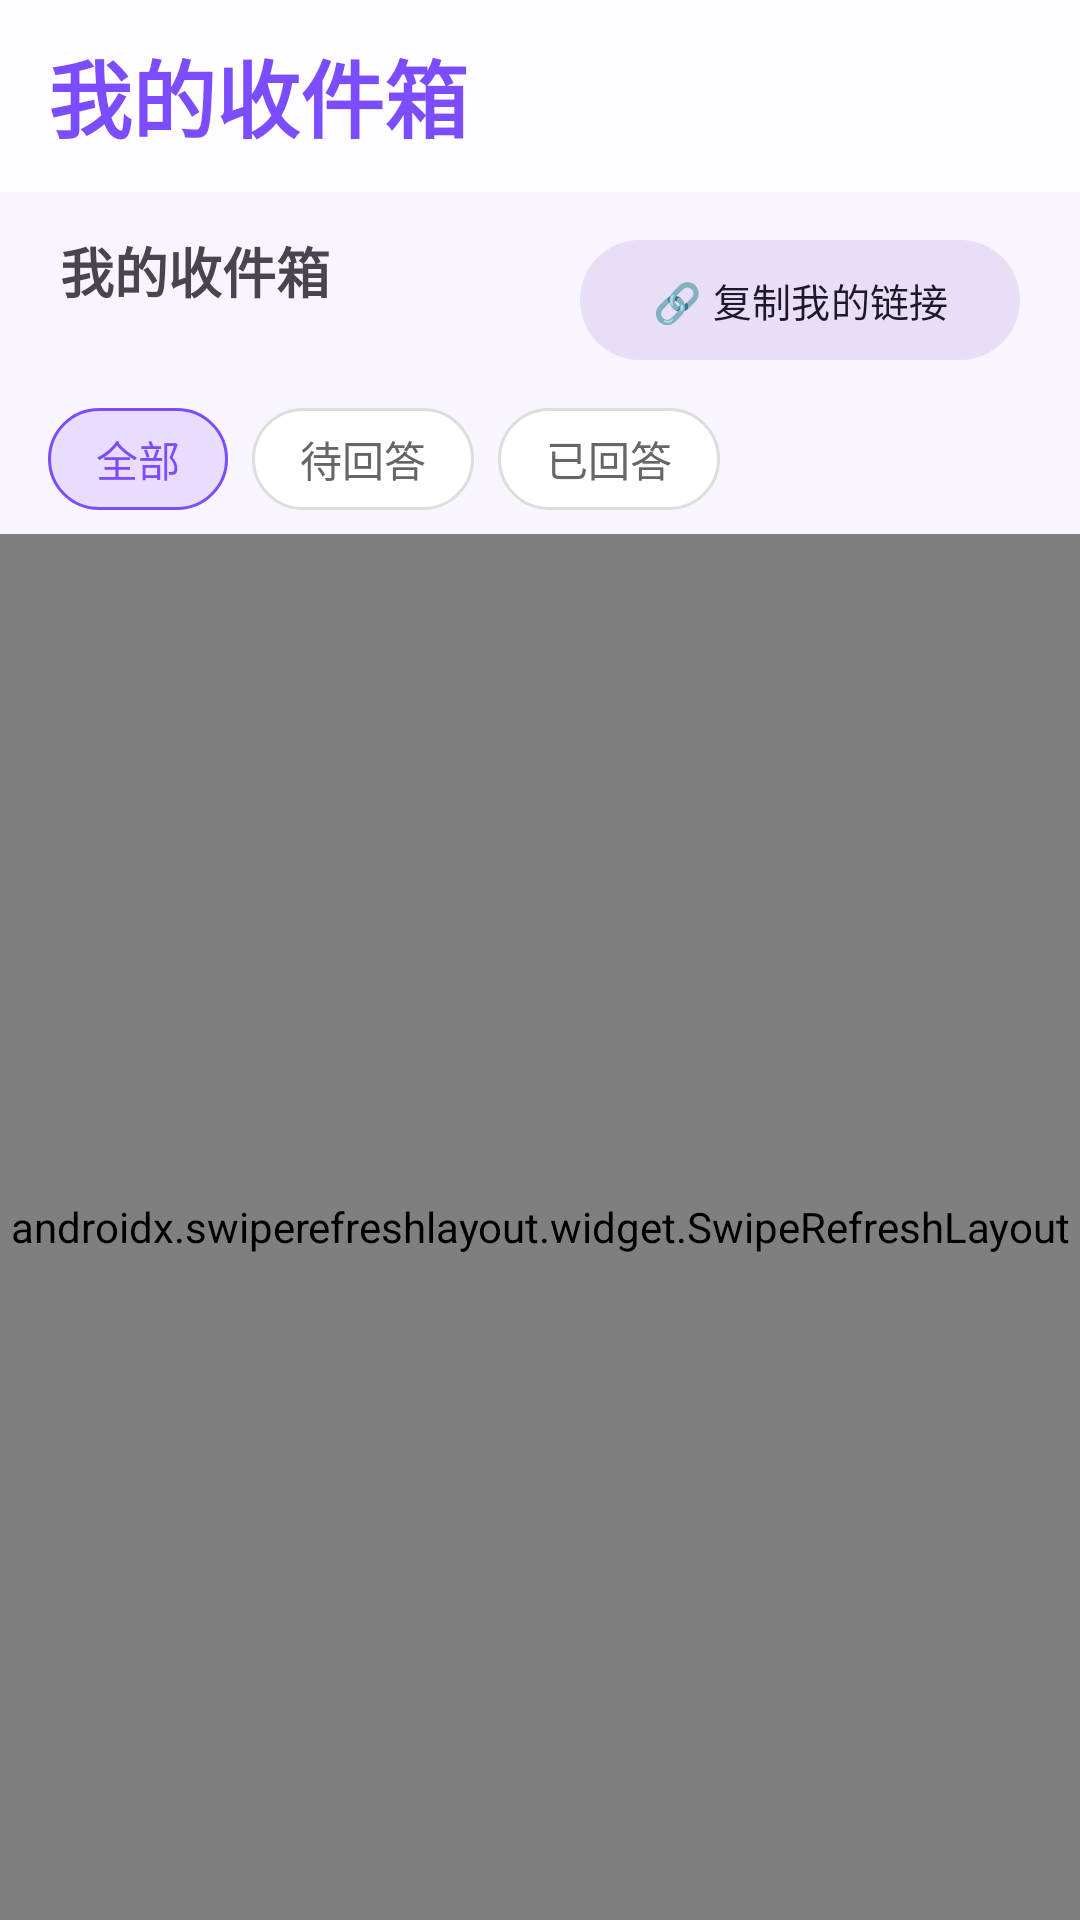

The Android layout XML behind this screen, and the referenced resources:
<!-- AndroidManifest.xml: application theme Theme.AnonAsk -->
<!-- res/layout/fragment_inbox.xml -->
<?xml version="1.0" encoding="utf-8"?>
<LinearLayout xmlns:android="http://schemas.android.com/apk/res/android"
    xmlns:app="http://schemas.android.com/apk/res-auto"
    android:layout_width="match_parent"
    android:layout_height="match_parent"
    android:background="@color/md_background"
    android:orientation="vertical">

    <com.google.android.material.appbar.MaterialToolbar
        android:id="@+id/toolbar"
        android:layout_width="match_parent"
        android:layout_height="?attr/actionBarSize"
        android:background="@color/nav_background"
        app:title="@string/inbox_title"
        app:titleTextAppearance="@style/TextAppearance.AnonAsk.ToolbarTitle" />

    <LinearLayout
        android:id="@+id/userBar"
        android:layout_width="match_parent"
        android:layout_height="wrap_content"
        android:gravity="center_vertical"
        android:orientation="horizontal"
        android:paddingHorizontal="20dp"
        android:paddingVertical="12dp">

        <LinearLayout
            android:layout_width="0dp"
            android:layout_height="wrap_content"
            android:layout_weight="1"
            android:orientation="vertical">

            <TextView
                android:layout_width="wrap_content"
                android:layout_height="wrap_content"
                android:text="@string/inbox_title"
                android:textSize="18sp"
                android:textStyle="bold" />

            <TextView
                android:id="@+id/userInfoText"
                android:layout_width="wrap_content"
                android:layout_height="wrap_content"
                android:layout_marginTop="2dp"
                android:textColor="#FF888888"
                android:textSize="13sp" />
        </LinearLayout>

        <com.google.android.material.button.MaterialButton
            android:id="@+id/copyLinkBtn"
            style="@style/Widget.Material3.Button.TonalButton"
            android:layout_width="wrap_content"
            android:layout_height="wrap_content"
            android:text="@string/copy_link"
            android:textSize="13sp" />
    </LinearLayout>

    
    <HorizontalScrollView
        android:layout_width="match_parent"
        android:layout_height="wrap_content"
        android:paddingHorizontal="16dp"
        android:paddingBottom="8dp">

        <LinearLayout
            android:id="@+id/filterTabs"
            android:layout_width="wrap_content"
            android:layout_height="wrap_content"
            android:orientation="horizontal"
            android:weightSum="3">

            <TextView
                android:id="@+id/filterAll"
                android:layout_width="wrap_content"
                android:layout_height="34dp"
                android:layout_marginEnd="8dp"
                android:background="@drawable/filter_tab_active"
                android:gravity="center"
                android:paddingHorizontal="16dp"
                android:text="@string/filter_all"
                android:textColor="@color/md_primary"
                android:textSize="14sp" />

            <TextView
                android:id="@+id/filterPending"
                android:layout_width="wrap_content"
                android:layout_height="34dp"
                android:layout_marginEnd="8dp"
                android:background="@drawable/filter_tab_inactive"
                android:gravity="center"
                android:paddingHorizontal="16dp"
                android:text="@string/filter_pending"
                android:textColor="#FF666666"
                android:textSize="14sp" />

            <TextView
                android:id="@+id/filterAnswered"
                android:layout_width="wrap_content"
                android:layout_height="34dp"
                android:background="@drawable/filter_tab_inactive"
                android:gravity="center"
                android:paddingHorizontal="16dp"
                android:text="@string/filter_answered"
                android:textColor="#FF666666"
                android:textSize="14sp" />
        </LinearLayout>

    </HorizontalScrollView>

    
    <androidx.swiperefreshlayout.widget.SwipeRefreshLayout
        android:id="@+id/swipeRefresh"
        android:layout_width="match_parent"
        android:layout_height="0dp"
        android:layout_weight="1">

        <androidx.recyclerview.widget.RecyclerView
            android:id="@+id/questionList"
            android:layout_width="match_parent"
            android:layout_height="match_parent"
            android:clipToPadding="false"
            android:paddingBottom="80dp"
            android:paddingHorizontal="16dp"
            android:paddingTop="4dp" />

    </androidx.swiperefreshlayout.widget.SwipeRefreshLayout>

    
    <com.google.android.material.progressindicator.LinearProgressIndicator
        android:id="@+id/progressBar"
        android:layout_width="match_parent"
        android:layout_height="4dp"
        android:visibility="gone"
        android:indeterminate="true" />

</LinearLayout>
<!-- resources referenced by this layout -->
<resources>
  <color name="md_background">#FFF9F5FF</color>
  <color name="md_primary">#FF7C4DFF</color>
  <color name="nav_background">#BFFFFFFF</color>
  <!-- drawable filter_tab_active (drawable) -->
  <?xml version="1.0" encoding="utf-8"?>
  <shape xmlns:android="http://schemas.android.com/apk/res/android"
      android:shape="rectangle">
      <solid android:color="@color/md_primary_container" />
      <stroke
          android:width="1dp"
          android:color="@color/md_primary" />
      <corners android:radius="40dp" />
  </shape>
  <!-- drawable filter_tab_inactive (drawable) -->
  <?xml version="1.0" encoding="utf-8"?>
  <shape xmlns:android="http://schemas.android.com/apk/res/android"
      android:shape="rectangle">
      <solid android:color="@color/white" />
      <stroke
          android:width="1dp"
          android:color="#FFDDDDDD" />
      <corners android:radius="40dp" />
  </shape>
  <string name="copy_link">🔗 复制我的链接</string>
  <string name="filter_all">全部</string>
  <string name="filter_answered">已回答</string>
  <string name="filter_pending">待回答</string>
  <string name="inbox_title">我的收件箱</string>
  <style name="TextAppearance.AnonAsk.ToolbarTitle" parent="TextAppearance.Material3.HeadlineMedium">
          <item name="android:textColor">@color/md_primary</item>
          <item name="android:textStyle">bold</item>
      </style>
  <style name="Theme.AnonAsk" parent="Theme.Material3.DayNight.NoActionBar">
          
          <item name="colorPrimary">@color/md_primary</item>
          <item name="colorOnPrimary">@color/md_on_primary</item>
          <item name="colorPrimaryContainer">@color/md_primary_container</item>
          <item name="colorOnPrimaryContainer">@color/md_on_primary_container</item>
  
          
          <item name="colorSecondary">@color/md_secondary</item>
          <item name="colorOnSecondary">@color/md_on_secondary</item>
          <item name="colorSecondaryContainer">@color/md_secondary_container</item>
          <item name="colorOnSecondaryContainer">@color/md_on_secondary_container</item>
  
          
          <item name="colorSurface">@color/md_surface</item>
          <item name="colorOnSurface">@color/md_on_surface</item>
          <item name="colorSurfaceVariant">@color/md_surface_variant</item>
          <item name="colorOnSurfaceVariant">@color/md_on_surface_variant</item>
          <item name="android:colorBackground">@color/md_background</item>
  
          
          <item name="colorError">@color/md_error</item>
          <item name="colorOnError">@color/md_on_error</item>
  
          
          <item name="android:statusBarColor">@android:color/transparent</item>
          <item name="android:navigationBarColor">@android:color/transparent</item>
      </style>
  <color name="md_primary_container">#FFE9DDFF</color>
  <color name="white">#FFFFFFFF</color>
  <color name="md_on_primary">#FFFFFFFF</color>
  <color name="md_on_primary_container">#FF21005D</color>
  <color name="md_secondary">#FF625B71</color>
  <color name="md_on_secondary">#FFFFFFFF</color>
  <color name="md_secondary_container">#FFE8DEF8</color>
  <color name="md_on_secondary_container">#FF1D192B</color>
  <color name="md_surface">#FFFFFBFE</color>
  <color name="md_on_surface">#FF1C1B1F</color>
  <color name="md_surface_variant">#FFE7E0EC</color>
  <color name="md_on_surface_variant">#FF49454F</color>
  <color name="md_error">#FFB3261E</color>
  <color name="md_on_error">#FFFFFFFF</color>
</resources>
